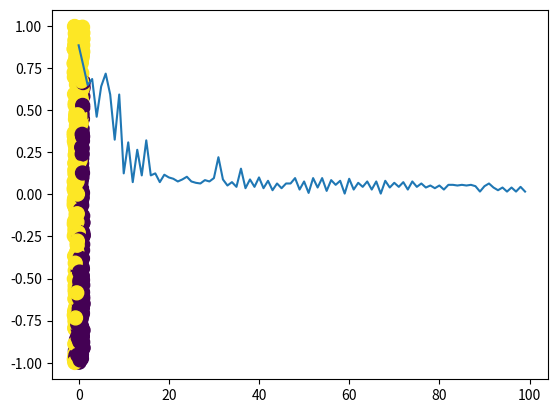

Here is the Python script that generated this plot:
import numpy as np 
import matplotlib.pyplot as plt 
from datetime import datetime

def get_data():
	N = 500
	b = 0.1

	w = np.array([-0.5, 0.5])
	X = np.random.random((N, 2))*2 - 1

	Y = np.sign(X.dot(w) + b)
	return X, Y

class Perceptron(object):
	def fit(self, X, Y, learning_rate = 0.1, epochs = 1000, plot_cost = False):
		N, D = X.shape
		self.w = np.random.randn(D) / np.sqrt(D)
		self.b = 0

		N = len(Y)
		costs = []
		for epoch in range(epochs):
			Yhat = self.predict(X)
			# getting the indices of all the misclassified samples
			incorrect = np.nonzero(Y != Yhat)[0]
			if len(incorrect) == 0:
				break

			# taking the random index from misclassified samples
			random_index = np.random.choice(incorrect)
			# w = w + learning_rate * x * y
			self.w += learning_rate * X[random_index] * Y[random_index]
			self.b += learning_rate * Y[random_index]

			costs.append(len(incorrect) / N)

		if plot_cost:
			plt.plot(costs)
			plt.show()

	def predict(self, X):
		return np.sign(X.dot(self.w) + self.b)

	def score(self, X, Y):
		predictions = self.predict(X)
		return np.mean(predictions == Y)

if __name__ == '__main__':
	X, y = get_data()
	# print(X[:5])
	# print(y)
	plt.scatter(X[:, 0], X[:, 1], c=y, s=100)
	plt.show()

	Ntrain = len(y) // 2
	X_train, Y_train = X[:Ntrain], y[:Ntrain]
	Xtest, Ytest = X[Ntrain:], y[Ntrain:]

	t0 = datetime.now()
	# no depth
	dt = Perceptron()
	dt.fit(X_train, Y_train, epochs = 100, plot_cost = True)

	print("Train accuracy: {}".format(dt.score(X_train, Y_train)))
	print("Test accuracy: {}".format(dt.score(Xtest, Ytest)))

	print("Took: {}".format(datetime.now() - t0))